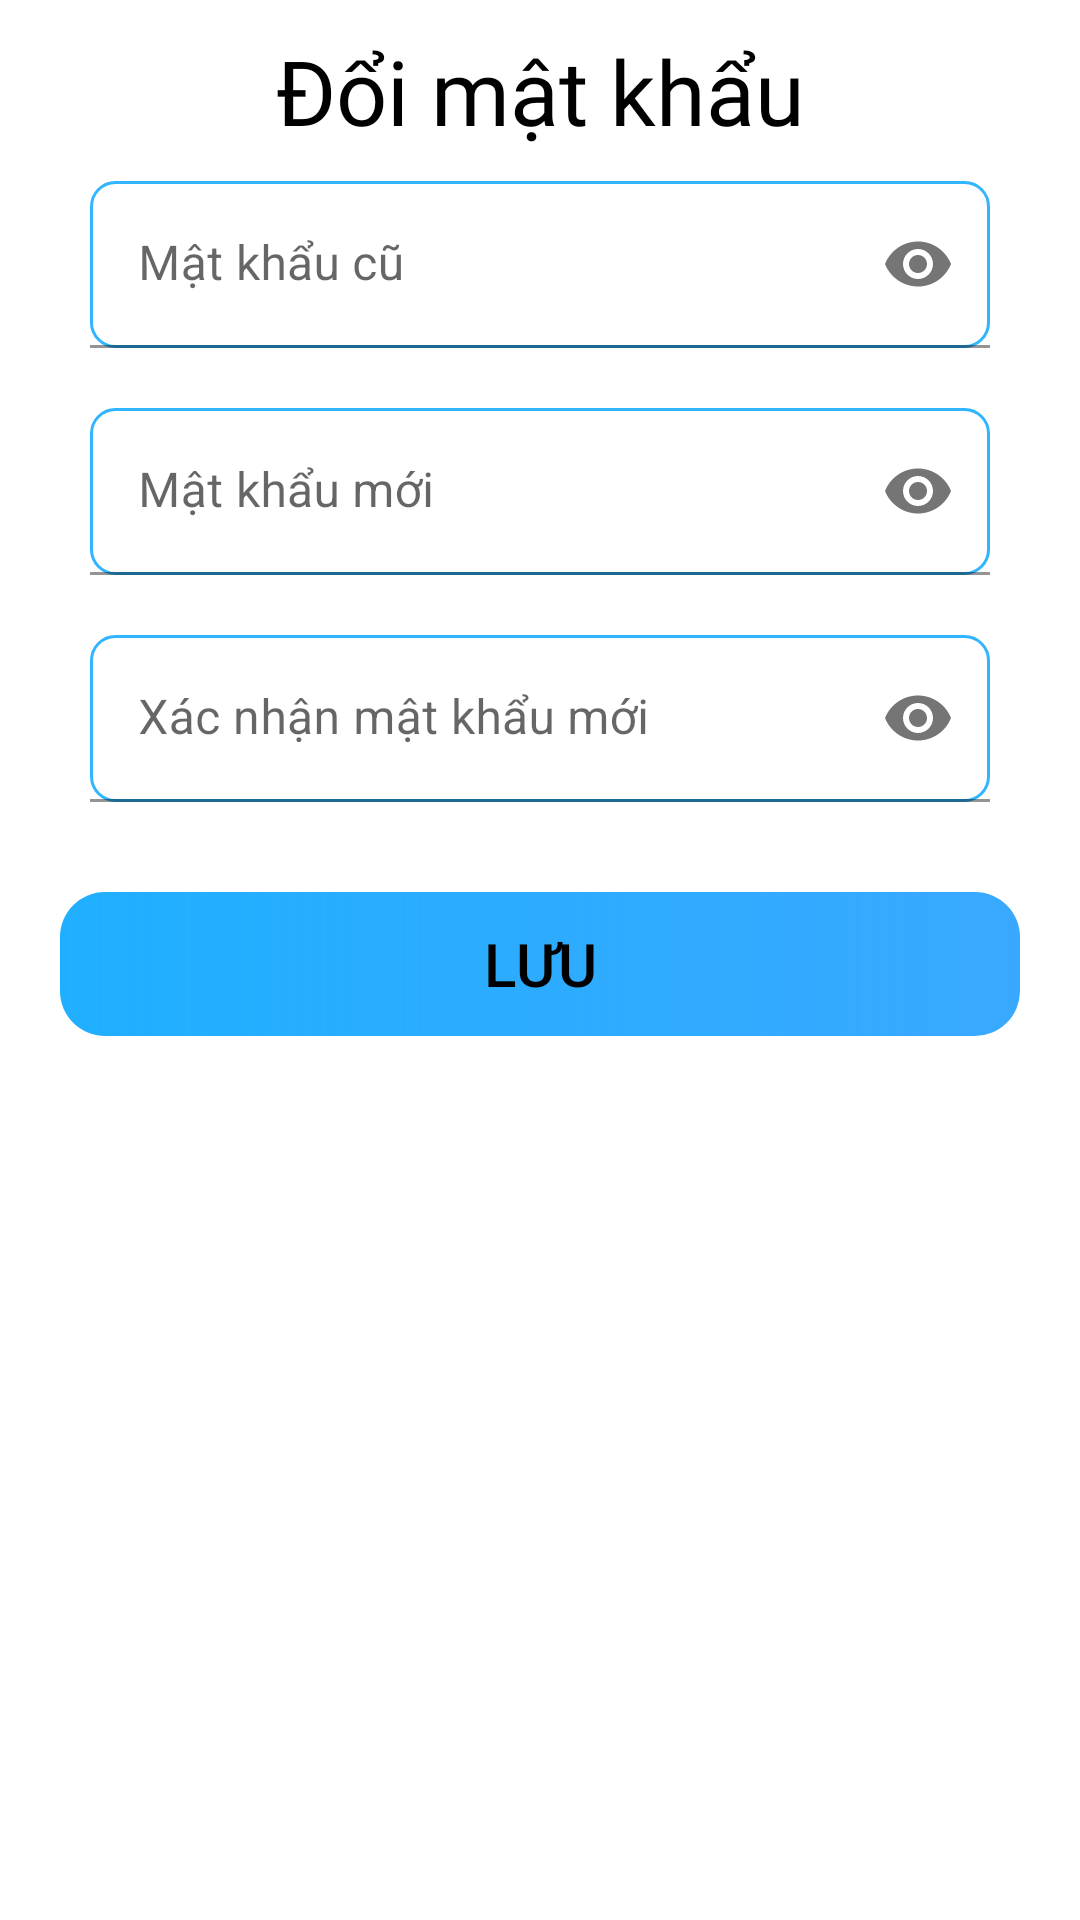

The Android layout XML behind this screen, and the referenced resources:
<!-- AndroidManifest.xml: application theme Theme.JobFlow -->
<!-- res/layout/dialog_edit_pass.xml -->
<?xml version="1.0" encoding="utf-8"?>
<androidx.constraintlayout.widget.ConstraintLayout xmlns:android="http://schemas.android.com/apk/res/android"
    android:layout_width="match_parent"
    android:layout_height="match_parent"
    xmlns:app="http://schemas.android.com/apk/res-auto">
    <LinearLayout
        android:layout_width="match_parent"
        android:layout_height="wrap_content"
        android:background="@drawable/dialog_background"
        android:orientation="vertical">
        <TextView
            android:layout_width="match_parent"
            android:layout_height="wrap_content"
            android:text="Đổi mật khẩu"
            android:fontFamily="@font/roboto_regular"
            android:textAlignment="center"
            android:textSize="30dp"
            android:layout_marginTop="10dp"
            android:textColor="@color/black"/>
        <LinearLayout
            android:layout_marginHorizontal="20dp"
            android:layout_width="match_parent"
            android:layout_height="wrap_content"
            android:orientation="vertical">
            <com.google.android.material.textfield.TextInputLayout
                android:layout_width="match_parent"
                android:layout_height="wrap_content"
                app:passwordToggleEnabled="true">

                <com.google.android.material.textfield.TextInputEditText
                    android:id="@+id/old_pass"
                    android:layout_width="match_parent"
                    android:layout_height="wrap_content"
                    android:layout_margin="10dp"
                    android:alpha="0.8"
                    android:background="@drawable/backgroud_edt"
                    android:drawablePadding="8dp"
                    android:hint="@string/text_password_old"
                    android:inputType="textPassword"
                    android:textColor="@color/black"
                    android:textColorHint="@color/black" />
            </com.google.android.material.textfield.TextInputLayout>
            <com.google.android.material.textfield.TextInputLayout
                android:layout_width="match_parent"
                android:layout_height="wrap_content"
                app:passwordToggleEnabled="true">

                <com.google.android.material.textfield.TextInputEditText
                    android:id="@+id/new_pass"
                    android:layout_width="match_parent"
                    android:layout_height="wrap_content"
                    android:layout_margin="10dp"
                    android:alpha="0.8"
                    android:background="@drawable/backgroud_edt"
                    android:drawablePadding="8dp"
                    android:hint="@string/text_password_new"
                    android:inputType="textPassword"
                    android:textColor="@color/black"
                    android:textColorHint="@color/black" />
            </com.google.android.material.textfield.TextInputLayout>
            <com.google.android.material.textfield.TextInputLayout
                android:layout_width="match_parent"
                android:layout_height="wrap_content"
                app:passwordToggleEnabled="true">

                <com.google.android.material.textfield.TextInputEditText
                    android:id="@+id/cf_pass"
                    android:layout_width="match_parent"
                    android:layout_height="wrap_content"
                    android:layout_margin="10dp"
                    android:alpha="0.8"
                    android:background="@drawable/backgroud_edt"
                    android:drawablePadding="8dp"
                    android:hint="@string/text_password_cf"
                    android:inputType="textPassword"
                    android:textColor="@color/black"
                    android:textColorHint="@color/black" />
            </com.google.android.material.textfield.TextInputLayout>
            <Button
                android:id="@+id/savePass"
                android:layout_width="match_parent"
                android:layout_height="wrap_content"
                android:text="@string/text_save"
                android:background="@drawable/background_btn"
                android:textColor="@color/black"
                android:textSize="20dp"
                android:padding="10dp"
                android:layout_marginBottom="30dp"
                android:layout_marginTop="20dp"/>
        </LinearLayout>
    </LinearLayout>

</androidx.constraintlayout.widget.ConstraintLayout>
<!-- resources referenced by this layout -->
<resources>
  <color name="black">#FF000000</color>
  <!-- drawable backgroud_edt (drawable) -->
  <?xml version="1.0" encoding="utf-8"?>
  <shape xmlns:android="http://schemas.android.com/apk/res/android" android:shape="rectangle">
      <stroke
          android:width="1dp"
          android:color="#00A3FF" />
      <corners
          android:radius="8dp" />
  </shape>
  <!-- drawable background_btn (drawable) -->
  <?xml version="1.0" encoding="utf-8"?>
  <shape xmlns:android="http://schemas.android.com/apk/res/android" android:shape="rectangle">
      <gradient
          android:startColor="#20AFFF"
          android:endColor="@color/primary"/>
      <corners
          android:radius="15dp"/>
  </shape>
  <!-- drawable dialog_background (drawable) -->
  <?xml version="1.0" encoding="utf-8"?>
  <shape xmlns:android="http://schemas.android.com/apk/res/android">
      <solid android:color="@color/white"/> 
      <corners
          android:topLeftRadius="30dp"
          android:topRightRadius="30dp"/>
  </shape>
  <string name="text_password_cf">Xác nhận mật khẩu mới</string>
  <string name="text_password_new">Mật khẩu mới</string>
  <string name="text_password_old">Mật khẩu cũ</string>
  <string name="text_save">Lưu</string>
  <style name="Theme.JobFlow" parent="Base.Theme.JobFlow" />
  <color name="primary">#C60090FF</color>
  <color name="white">#FFFFFFFF</color>
  <style name="Base.Theme.JobFlow" parent="Theme.MaterialComponents.DayNight.NoActionBar">
          
          
          <item name="android:statusBarColor">@android:color/transparent</item>
      </style>
</resources>
